Photos from the image-classification dataset "Mango-Dataset" in the GitHub repository muhammadimran-ui/Mango-Dataset. Its 4 classes are: damage, good mango, over ripe mango, under ripe mango.

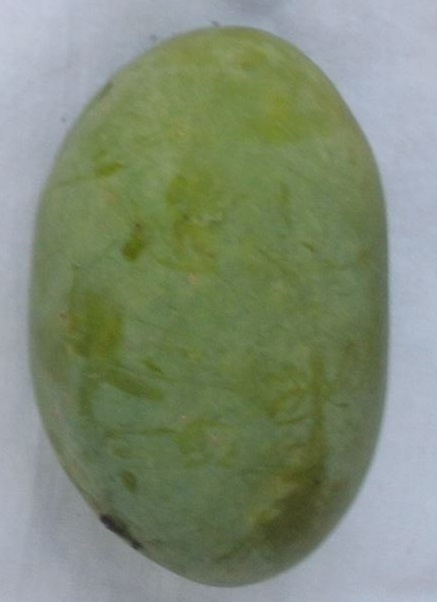
Label: good mango

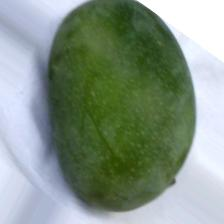
Label: under ripe mango

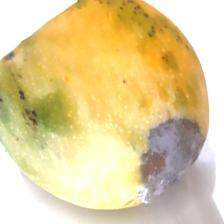
Label: damage

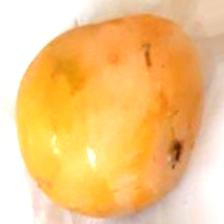
Label: over ripe mango

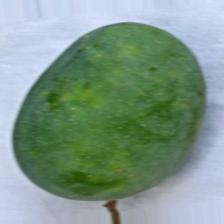
Label: under ripe mango

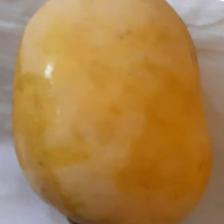
Label: over ripe mango
